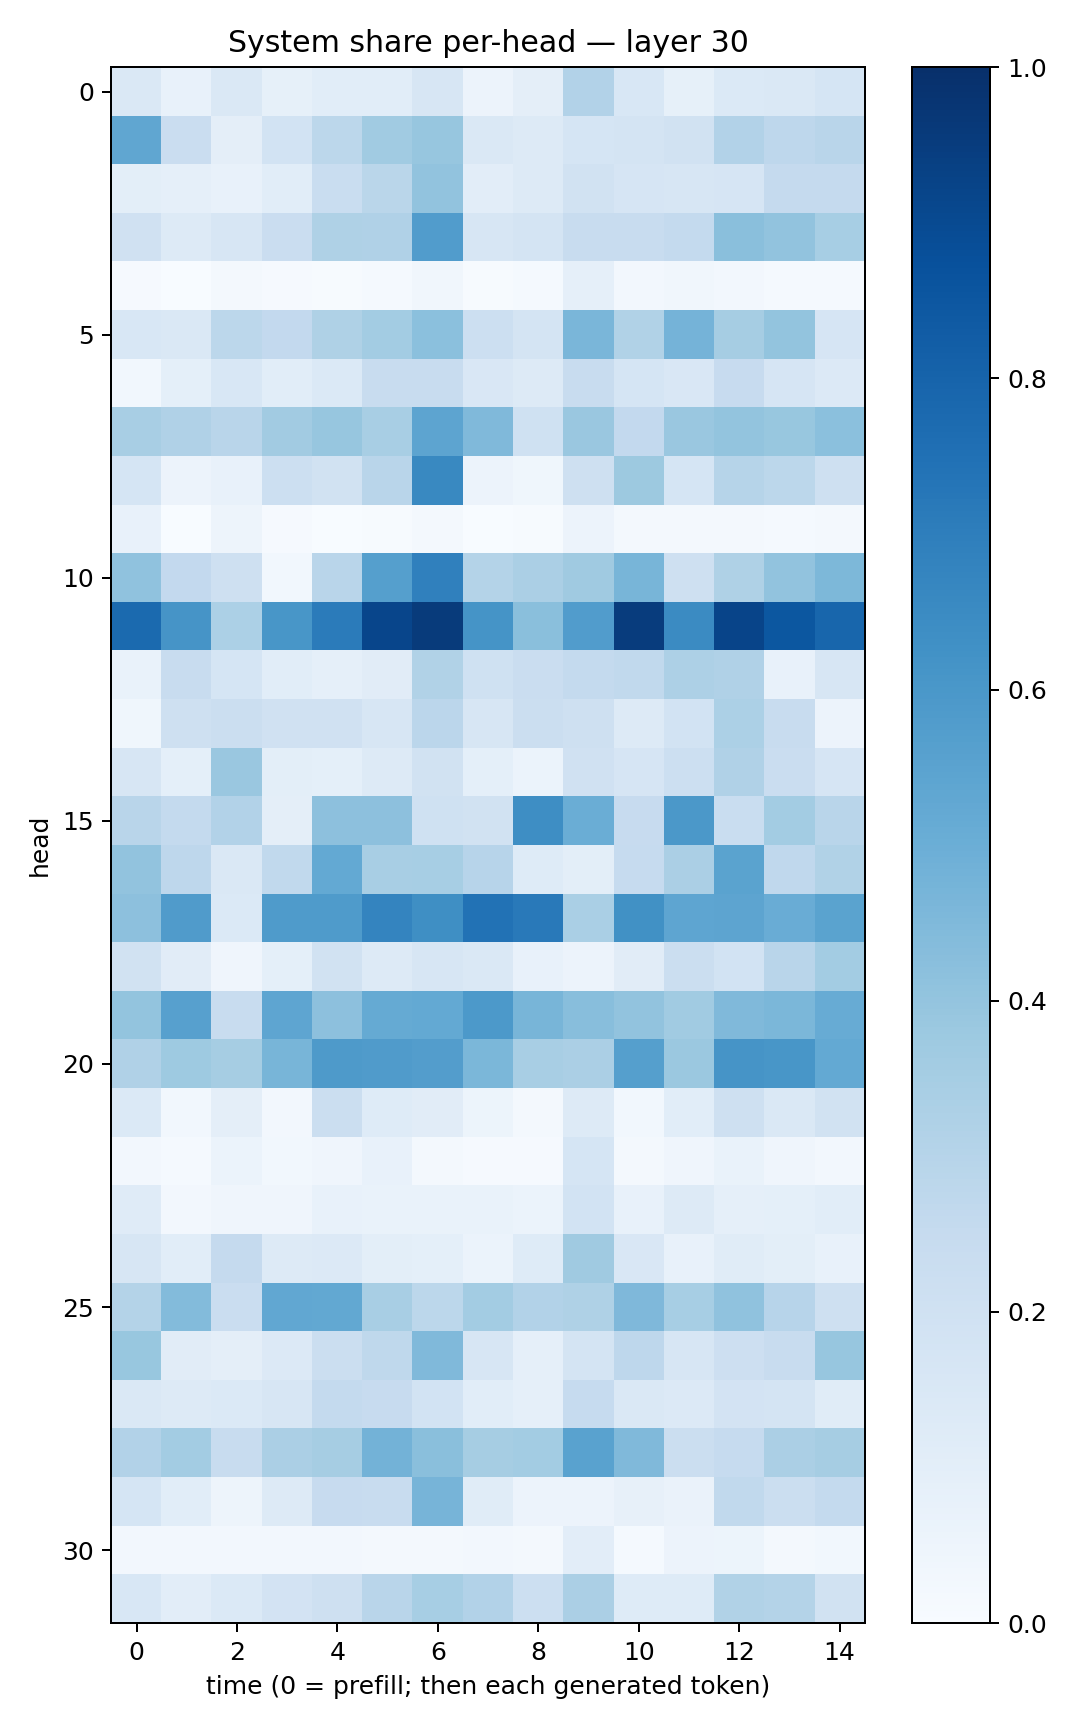

Source data for this figure (header and first rows):
0.14590164, 0.07119637, 0.1447705, 0.08322717, 0.10710299, 0.10646517, 0.1613357, 0.05711285, 0.09677894, 0.3094269, 0.15570076, 0.0839283, 0.13825141, 0.14698018, 0.17133972
0.5321, 0.2272, 0.09554, 0.1866, 0.2782, 0.3642, 0.3925, 0.1406, 0.1296, 0.171, 0.1789, 0.1898, 0.3115, 0.2739, 0.2899
0.09849, 0.08758, 0.07222, 0.1068, 0.234, 0.286, 0.404, 0.104, 0.131, 0.19, 0.1659, 0.1582, 0.1642, 0.2511, 0.2526
0.1979, 0.1285, 0.1598, 0.2275, 0.3204, 0.3174, 0.5754, 0.1637, 0.1774, 0.2355, 0.2391, 0.2544, 0.422, 0.405, 0.3455
0.01013, 0.003886, 0.02183, 0.00857, 0.007308, 0.01289, 0.03503, 0.006213, 0.01273, 0.08867, 0.02487, 0.03149, 0.02536, 0.01318, 0.01549
0.1557, 0.1417, 0.2806, 0.2604, 0.3217, 0.3585, 0.4215, 0.2157, 0.1776, 0.4619, 0.3128, 0.4733, 0.3481, 0.4022, 0.1662
0.02817, 0.09203, 0.1556, 0.1065, 0.14, 0.2399, 0.2385, 0.1516, 0.1326, 0.2417, 0.1701, 0.1507, 0.2446, 0.1646, 0.1336
0.3404, 0.3183, 0.2925, 0.362, 0.3922, 0.3412, 0.5425, 0.4463, 0.1993, 0.3841, 0.2614, 0.3856, 0.3993, 0.3905, 0.4209
0.1707, 0.05536, 0.07283, 0.2166, 0.1944, 0.2892, 0.6598, 0.05591, 0.03545, 0.2089, 0.3789, 0.1704, 0.2983, 0.2785, 0.2051
0.07652, 0.003274, 0.04804, 0.00877, 0.003446, 0.006086, 0.01815, 0.003196, 0.003951, 0.05729, 0.02195, 0.01651, 0.01783, 0.01346, 0.01951
0.4097, 0.2612, 0.2095, 0.02928, 0.2895, 0.5642, 0.6893, 0.308, 0.3353, 0.3704, 0.4683, 0.2045, 0.323, 0.4045, 0.4543
0.7744, 0.6125, 0.3302, 0.6044, 0.709, 0.915, 0.9567, 0.6155, 0.4256, 0.5752, 0.9495, 0.6488, 0.9209, 0.85, 0.7896
0.06932, 0.235, 0.1699, 0.1078, 0.08937, 0.1118, 0.3128, 0.2007, 0.2298, 0.2548, 0.2642, 0.3269, 0.3177, 0.0752, 0.1563
0.03825, 0.205, 0.2232, 0.1969, 0.1958, 0.1578, 0.2848, 0.1575, 0.2231, 0.2096, 0.1273, 0.1836, 0.3305, 0.2355, 0.05796
0.1634, 0.09295, 0.3861, 0.09784, 0.09102, 0.1304, 0.19, 0.09149, 0.06125, 0.1962, 0.1677, 0.2177, 0.3167, 0.2301, 0.1672
0.2923, 0.2541, 0.3123, 0.09648, 0.4179, 0.4172, 0.2025, 0.1935, 0.638, 0.5003, 0.2439, 0.5952, 0.2333, 0.3572, 0.2905
0.4038, 0.2751, 0.1423, 0.2631, 0.5227, 0.3403, 0.3448, 0.2964, 0.1213, 0.09868, 0.25, 0.3332, 0.5478, 0.2678, 0.3146
0.416, 0.5806, 0.1376, 0.5822, 0.5823, 0.6738, 0.6357, 0.746, 0.7149, 0.3396, 0.6251, 0.5354, 0.5399, 0.5067, 0.5488
0.1932, 0.1114, 0.04293, 0.09025, 0.193, 0.1325, 0.162, 0.1448, 0.07491, 0.05837, 0.1124, 0.2194, 0.1845, 0.2914, 0.3568
0.4002, 0.5588, 0.2348, 0.5366, 0.4168, 0.5172, 0.5216, 0.5919, 0.4657, 0.4271, 0.4049, 0.366, 0.4484, 0.459, 0.5103
0.3189, 0.3718, 0.348, 0.4687, 0.5879, 0.5791, 0.5715, 0.4608, 0.3414, 0.3337, 0.564, 0.38, 0.6104, 0.6031, 0.5201
0.1391, 0.02959, 0.09698, 0.02713, 0.2258, 0.1221, 0.1119, 0.05119, 0.02176, 0.125, 0.02973, 0.1085, 0.2074, 0.1421, 0.1882
0.0264, 0.01322, 0.06156, 0.02785, 0.0416, 0.07051, 0.02098, 0.01003, 0.01124, 0.1682, 0.021, 0.04156, 0.06733, 0.04231, 0.02593
0.1189, 0.02618, 0.03953, 0.04218, 0.07647, 0.06943, 0.06961, 0.06817, 0.06093, 0.1855, 0.07123, 0.1254, 0.08688, 0.09046, 0.1063
0.163, 0.1086, 0.2536, 0.1256, 0.1363, 0.09809, 0.09344, 0.06165, 0.1229, 0.3684, 0.1491, 0.07789, 0.1167, 0.09893, 0.07129
0.3055, 0.4407, 0.2268, 0.529, 0.5265, 0.3406, 0.2805, 0.3576, 0.3096, 0.3203, 0.4508, 0.3446, 0.4087, 0.2967, 0.2074
0.3874, 0.1117, 0.09686, 0.1342, 0.2237, 0.273, 0.4455, 0.1587, 0.08606, 0.1728, 0.2756, 0.1579, 0.2115, 0.2364, 0.3938
0.1461, 0.1328, 0.1386, 0.1593, 0.2564, 0.244, 0.1859, 0.1058, 0.08806, 0.2466, 0.1423, 0.1362, 0.1817, 0.173, 0.1134
0.3119, 0.3555, 0.2346, 0.335, 0.3492, 0.4795, 0.4244, 0.3512, 0.3559, 0.5535, 0.4471, 0.2192, 0.2466, 0.3334, 0.3492
0.1712, 0.1088, 0.05017, 0.1297, 0.2444, 0.2419, 0.4725, 0.1167, 0.05528, 0.05855, 0.0797, 0.06316, 0.2655, 0.2247, 0.2553
0.02578, 0.0255, 0.02535, 0.0238, 0.02707, 0.01798, 0.01643, 0.02495, 0.01754, 0.1029, 0.01422, 0.05495, 0.05426, 0.01614, 0.0282
0.1553, 0.1029, 0.1368, 0.1806, 0.2097, 0.2929, 0.3439, 0.31, 0.2182, 0.3355, 0.1235, 0.1237, 0.3161, 0.3084, 0.1894
